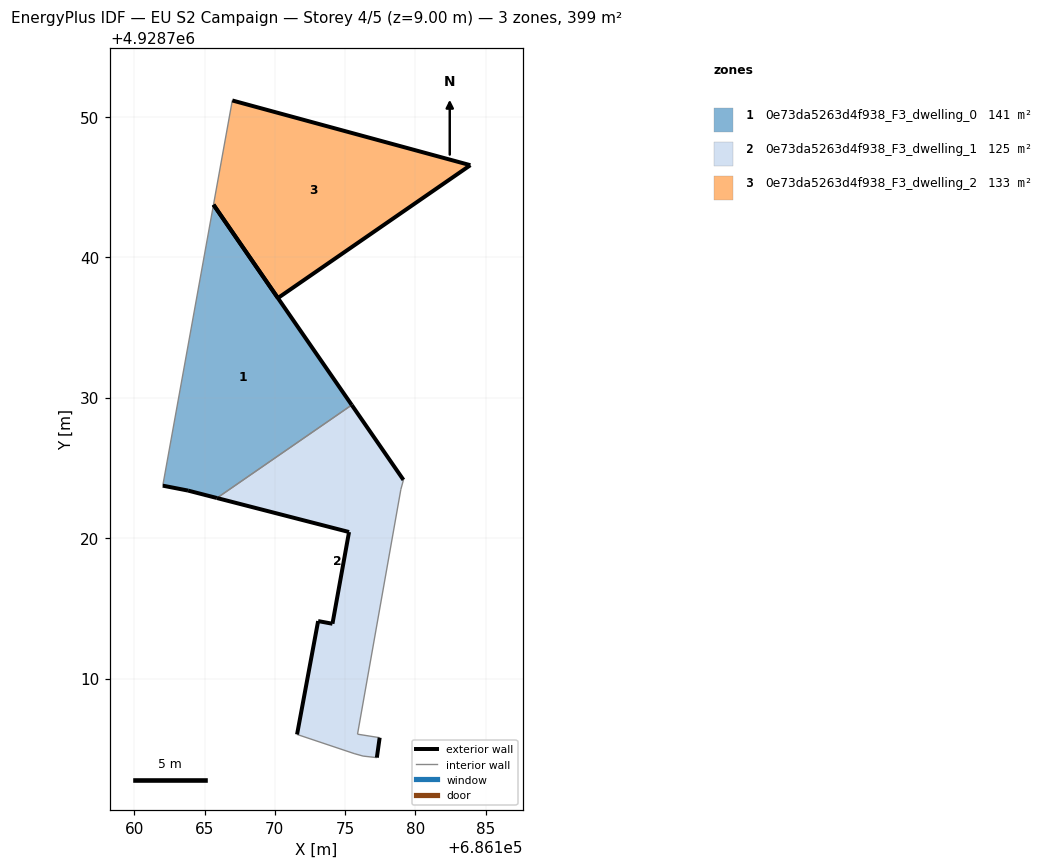
=== STOREY PLAN SPEC (per zone: floor XY polygon, exterior-wall plan segments, windows/doors) ===
zone 1: 0e73da5263d4f938_F3_dwelling_0  (141.0 m²)
  floor: (686175.47, 4928729.47) (686165.63, 4928743.73) (686162.02, 4928723.73) (686163.82, 4928723.38) (686165.88, 4928722.85)
  exterior wall: (686165.63, 4928743.73) – (686175.47, 4928729.47)  [17.3 m]
  exterior wall: (686165.88, 4928722.85) – (686163.82, 4928723.38)  [2.1 m]
  exterior wall: (686163.82, 4928723.38) – (686162.02, 4928723.73)  [1.8 m]
  interior walls: 2
zone 2: 0e73da5263d4f938_F3_dwelling_1  (125.3 m²)
  floor: (686177.26, 4928704.37) (686177.46, 4928705.79) (686175.88, 4928706.04) (686178.97, 4928723.47) (686179.15, 4928724.14) (686175.47, 4928729.47) (686165.88, 4928722.85) (686175.28, 4928720.43) (686174.10, 4928713.90) (686173.08, 4928714.09) (686171.58, 4928706.02) (686175.64, 4928704.66) (686176.28, 4928704.48)
  exterior wall: (686171.58, 4928706.02) – (686173.08, 4928714.09)  [8.2 m]
  exterior wall: (686173.08, 4928714.09) – (686174.10, 4928713.90)  [1.0 m]
  exterior wall: (686174.10, 4928713.90) – (686175.28, 4928720.43)  [6.6 m]
  exterior wall: (686175.28, 4928720.43) – (686165.88, 4928722.85)  [9.7 m]
  exterior wall: (686175.47, 4928729.47) – (686179.15, 4928724.14)  [6.5 m]
  exterior wall: (686177.46, 4928705.79) – (686177.26, 4928704.37)  [1.4 m]
  interior walls: 7
zone 3: 0e73da5263d4f938_F3_dwelling_2  (133.2 m²)
  floor: (686183.92, 4928746.54) (686166.97, 4928751.15) (686165.63, 4928743.73) (686170.22, 4928737.09)
  exterior wall: (686183.92, 4928746.54) – (686170.22, 4928737.09)  [16.6 m]
  exterior wall: (686170.22, 4928737.09) – (686165.63, 4928743.73)  [8.1 m]
  exterior wall: (686166.97, 4928751.15) – (686183.92, 4928746.54)  [17.6 m]
  interior walls: 1

=== DERIVED (storey summary) ===
Building: EU S2 Campaign
Storey: 4 of 5  (floor level z = 9.00 m)
Storey gross floor area: 399.5 m²
Zones on this storey: 3
  - 0e73da5263d4f938_F3_dwelling_0: floor 141.0 m²; exterior wall 21.3 m (63.8 m²); WWR 0.0%
  - 0e73da5263d4f938_F3_dwelling_1: floor 125.3 m²; exterior wall 33.5 m (100.5 m²); WWR 0.0%
  - 0e73da5263d4f938_F3_dwelling_2: floor 133.2 m²; exterior wall 42.3 m (126.8 m²); WWR 0.0%
Zone adjacency (shared interzone walls):
  - 0e73da5263d4f938_F3_dwelling_0 ↔ 0e73da5263d4f938_F3_dwelling_1